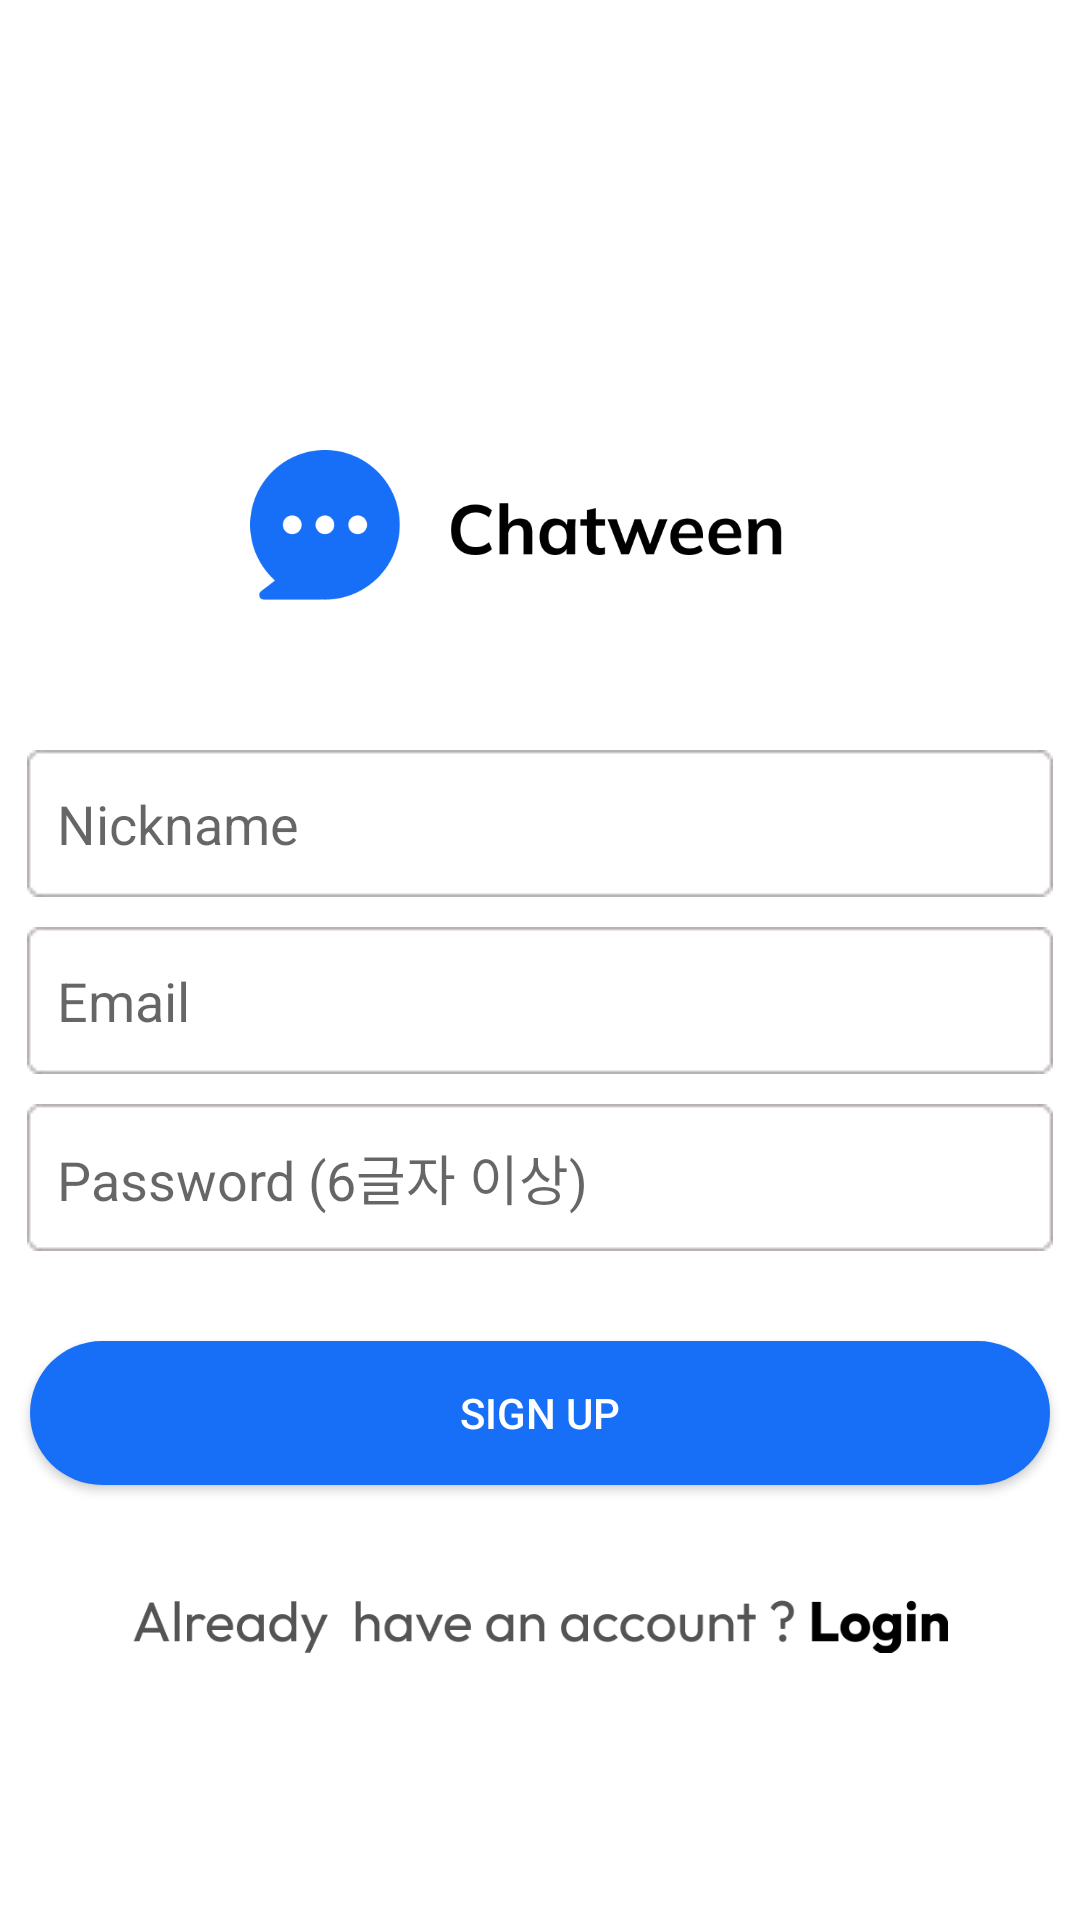

Write the Android layout XML for this screen, with the resource values it uses.
<!-- AndroidManifest.xml: application theme Theme.Chatting -->
<!-- res/layout/fragment_register.xml -->
<?xml version="1.0" encoding="utf-8"?>
<layout xmlns:tools="http://schemas.android.com/tools"
    xmlns:android="http://schemas.android.com/apk/res/android"
    xmlns:app="http://schemas.android.com/apk/res-auto">

    <data>
        <variable
            name="viewModel"
            type="com.mia.chatting.register.RegisterViewModel" />
    </data>

    <androidx.constraintlayout.widget.ConstraintLayout
        android:layout_width="match_parent"
        android:layout_height="match_parent">

        <ImageView
            android:id="@+id/text1"
            android:layout_width="match_parent"
            android:layout_height="50dp"
            android:layout_marginTop="150dp"
            android:src="@drawable/ic_logo_title"
            app:layout_constraintStart_toStartOf="parent"
            app:layout_constraintTop_toTopOf="parent"
            app:layout_constraintEnd_toEndOf="parent"/>

        <EditText
            android:id="@+id/input_name"
            android:layout_width="wrap_content"
            android:layout_height="wrap_content"
            android:layout_marginTop="50dp"
            android:hint="Nickname"
            android:singleLine="true"
            android:paddingStart="10dp"
            android:background="@drawable/rec_grey_stoke"
            app:layout_constraintEnd_toEndOf="parent"
            app:layout_constraintStart_toStartOf="parent"
            app:layout_constraintTop_toBottomOf="@id/text1"
            tools:ignore="RtlSymmetry" />

        <EditText
            android:id="@+id/input_email"
            android:layout_width="wrap_content"
            android:layout_height="wrap_content"
            android:layout_marginTop="10dp"
            android:hint="Email"
            android:singleLine="true"
            android:paddingStart="10dp"
            android:background="@drawable/rec_grey_stoke"
            app:layout_constraintEnd_toEndOf="parent"
            app:layout_constraintStart_toStartOf="parent"
            app:layout_constraintTop_toBottomOf="@id/input_name"
            tools:ignore="RtlSymmetry" />

        <EditText
            android:id="@+id/input_pw"
            android:layout_width="wrap_content"
            android:layout_height="wrap_content"
            android:layout_marginTop="10dp"
            android:hint="Password (6글자 이상)"
            android:singleLine="true"
            android:inputType="textPassword"
            android:paddingStart="10dp"
            android:background="@drawable/rec_grey_stoke"
            app:layout_constraintEnd_toEndOf="parent"
            app:layout_constraintStart_toStartOf="parent"
            app:layout_constraintTop_toBottomOf="@id/input_email"
            tools:ignore="RtlSymmetry" />

        <androidx.appcompat.widget.AppCompatButton
            android:id="@+id/signUp_btn"
            android:layout_width="340dp"
            android:layout_height="wrap_content"
            android:layout_marginTop="30dp"
            android:background="@drawable/circle_blue"
            android:text="sign up"
            android:textColor="@color/white"
            app:layout_constraintEnd_toEndOf="parent"
            app:layout_constraintStart_toStartOf="parent"
            app:layout_constraintTop_toBottomOf="@id/input_pw" />

        <ImageView
            android:id="@+id/login_btn"
            android:layout_width="272dp"
            android:layout_height="34dp"
            android:src="@drawable/ic_login"
            android:layout_marginTop="30dp"
            app:layout_constraintTop_toBottomOf="@id/signUp_btn"
            app:layout_constraintStart_toStartOf="parent"
            app:layout_constraintEnd_toEndOf="parent" />

    </androidx.constraintlayout.widget.ConstraintLayout>

</layout>
<!-- resources referenced by this layout -->
<resources>
  <color name="white">#FFFFFFFF</color>
  <!-- drawable circle_blue (drawable) -->
  <?xml version="1.0" encoding="utf-8"?>
  <shape xmlns:android="http://schemas.android.com/apk/res/android"
      android:shape="rectangle">
      <size
          android:width="35dp"
          android:height="20dp" />
      <solid
          android:color="#166FF6"/>
      <corners
          android:radius="300dp" />
  </shape>
  <!-- drawable ic_login: png bitmap (drawable, 12308 bytes) -->
  <!-- drawable ic_logo_title: png bitmap (drawable, 11172 bytes) -->
  <!-- drawable rec_grey_stoke: png bitmap (drawable, 524 bytes) -->
  <style name="Theme.Chatting" parent="Theme.MaterialComponents.DayNight.DarkActionBar">
          
          <item name="colorPrimary">@color/purple_500</item>
          <item name="colorPrimaryVariant">@color/purple_700</item>
          <item name="colorOnPrimary">@color/white</item>
          
          <item name="colorSecondary">@color/teal_200</item>
          <item name="colorSecondaryVariant">@color/teal_700</item>
          <item name="colorOnSecondary">@color/black</item>
          
          <item name="android:statusBarColor">@color/off_white</item>
          
          <item name="android:windowLightStatusBar" tools:targetApi="m">true</item>
          
          <item name="windowNoTitle">true</item>
      </style>
  <color name="purple_500">#FF6200EE</color>
  <color name="purple_700">#FF3700B3</color>
  <color name="teal_200">#FF03DAC5</color>
  <color name="teal_700">#FF018786</color>
  <color name="black">#FF000000</color>
  <color name="off_white">#F7F7FC</color>
</resources>
